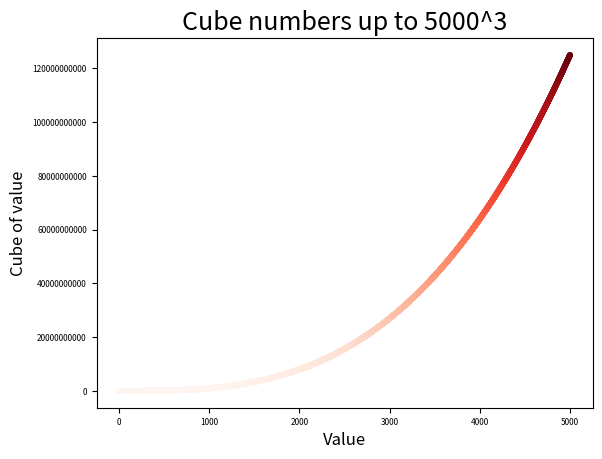

Here is the Python script that generated this plot:
import matplotlib.pyplot as plt

x_values = range(1, 5001)
y_values = [x**3 for x in x_values]

fig, ax = plt.subplots()

# Set title and axis labels and tick marks
ax.set_title("Cube numbers up to 5000^3", fontsize=18)
ax.set_xlabel("Value", fontsize=12)
ax.set_ylabel("Cube of value", fontsize=12)
ax.tick_params(axis='both', which='major', labelsize=6)
ax.ticklabel_format(style='plain')

ax.scatter(x_values, y_values, c=y_values, cmap=plt.cm.Reds, s=10)

plt.show()